Labelled photos from "data_map", an image-classification folder in AirOllie/OGMD. The possible labels are: abnormal, normal.

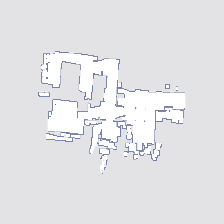
Label: abnormal

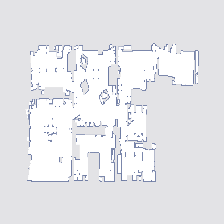
Label: normal

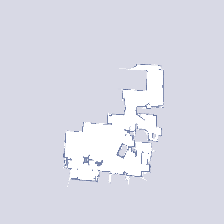
Label: normal

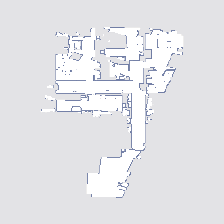
Label: abnormal

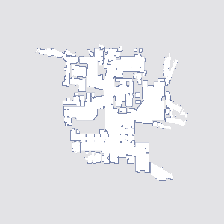
Label: normal

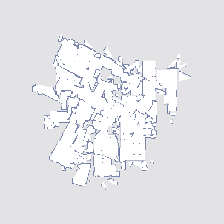
Label: abnormal
